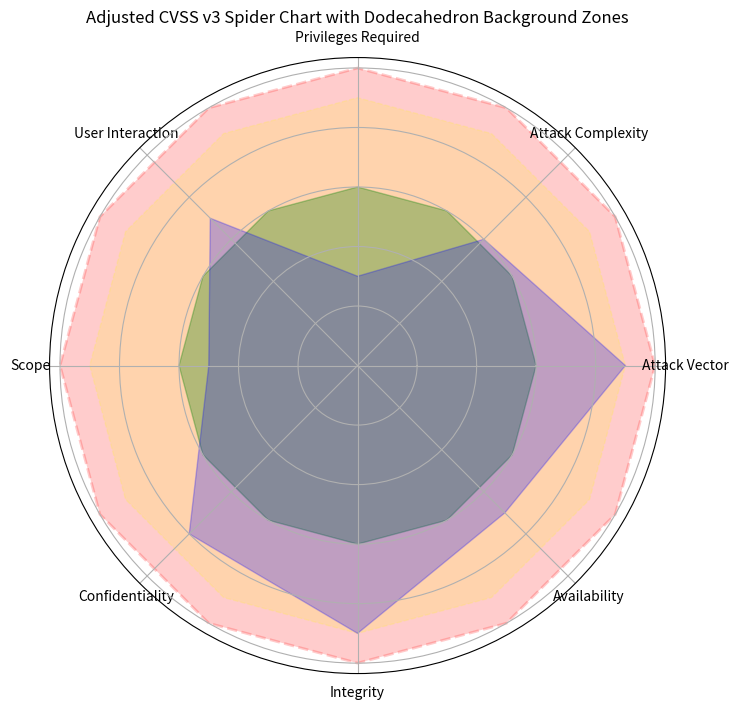

The script that saved this image:
import numpy as np
import matplotlib.pyplot as plt

# CVSS Metrics
labels_full = ["Attack Vector", "Attack Complexity", "Privileges Required", "User Interaction",
               "Scope", "Confidentiality", "Integrity", "Availability"]

# Sample CVSS values for demonstration purposes (values typically range between 0 and 1)
values = [0.9, 0.6, 0.3, 0.7, 0.5, 0.8, 0.9, 0.7]

# Convert to an angle for the polar plot (octagonal shape)
num_vars = len(labels_full)
angles_octagon = np.linspace(0, 2 * np.pi, num_vars + 1)

# Define the radii for each of the zones
green_radius = 0.6
yellow_radius = 0.9
red_radius = 1.0

# For the dodecahedron zones
num_vars_dodeca = 12
angles_dodeca = np.linspace(0, 2 * np.pi, num_vars_dodeca + 1)
red_radii = [red_radius] * (num_vars_dodeca + 1)
yellow_radii = [yellow_radius] * (num_vars_dodeca + 1)
green_radii = [green_radius] * (num_vars_dodeca + 1)

# Generate the Spider/Radar chart
fig, ax = plt.subplots(figsize=(8, 8), subplot_kw=dict(polar=True))

# Fill the dodecahedron backgrounds
ax.fill(angles_dodeca, red_radii, color='red', alpha=0.2, linestyle='dashed', linewidth=2)
ax.fill(angles_dodeca, yellow_radii, color='yellow', alpha=0.15, linestyle='dashed', linewidth=1)
ax.fill(angles_dodeca, green_radii, color='green', alpha=0.3)

# Plot the CVSS values (octagonal shape)
ax.fill(angles_octagon[:-1], values, color='blue', alpha=0.25)
ax.set_yticklabels([])
ax.set_xticks(angles_octagon[:-1])
ax.set_xticklabels(labels_full)

plt.title("Adjusted CVSS v3 Spider Chart with Dodecahedron Background Zones")
plt.show()
